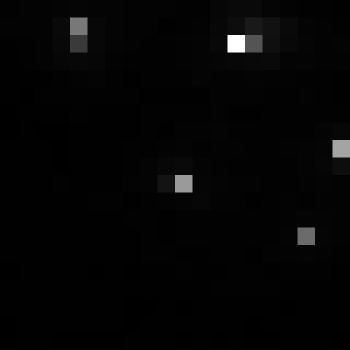

Data behind this chart, as committed beside it:
, xmin, ymin, lat, lon, area, perimeter, max_nanowatts, min_nanowatts, moonlight_illumination, clear_sky_confidence, mean_nanowatts
0, 895, 3078, -5.05, -5.05, 1.0, 0.0, 37.83, 0.1541, 11.82, 0.0, 1.428
